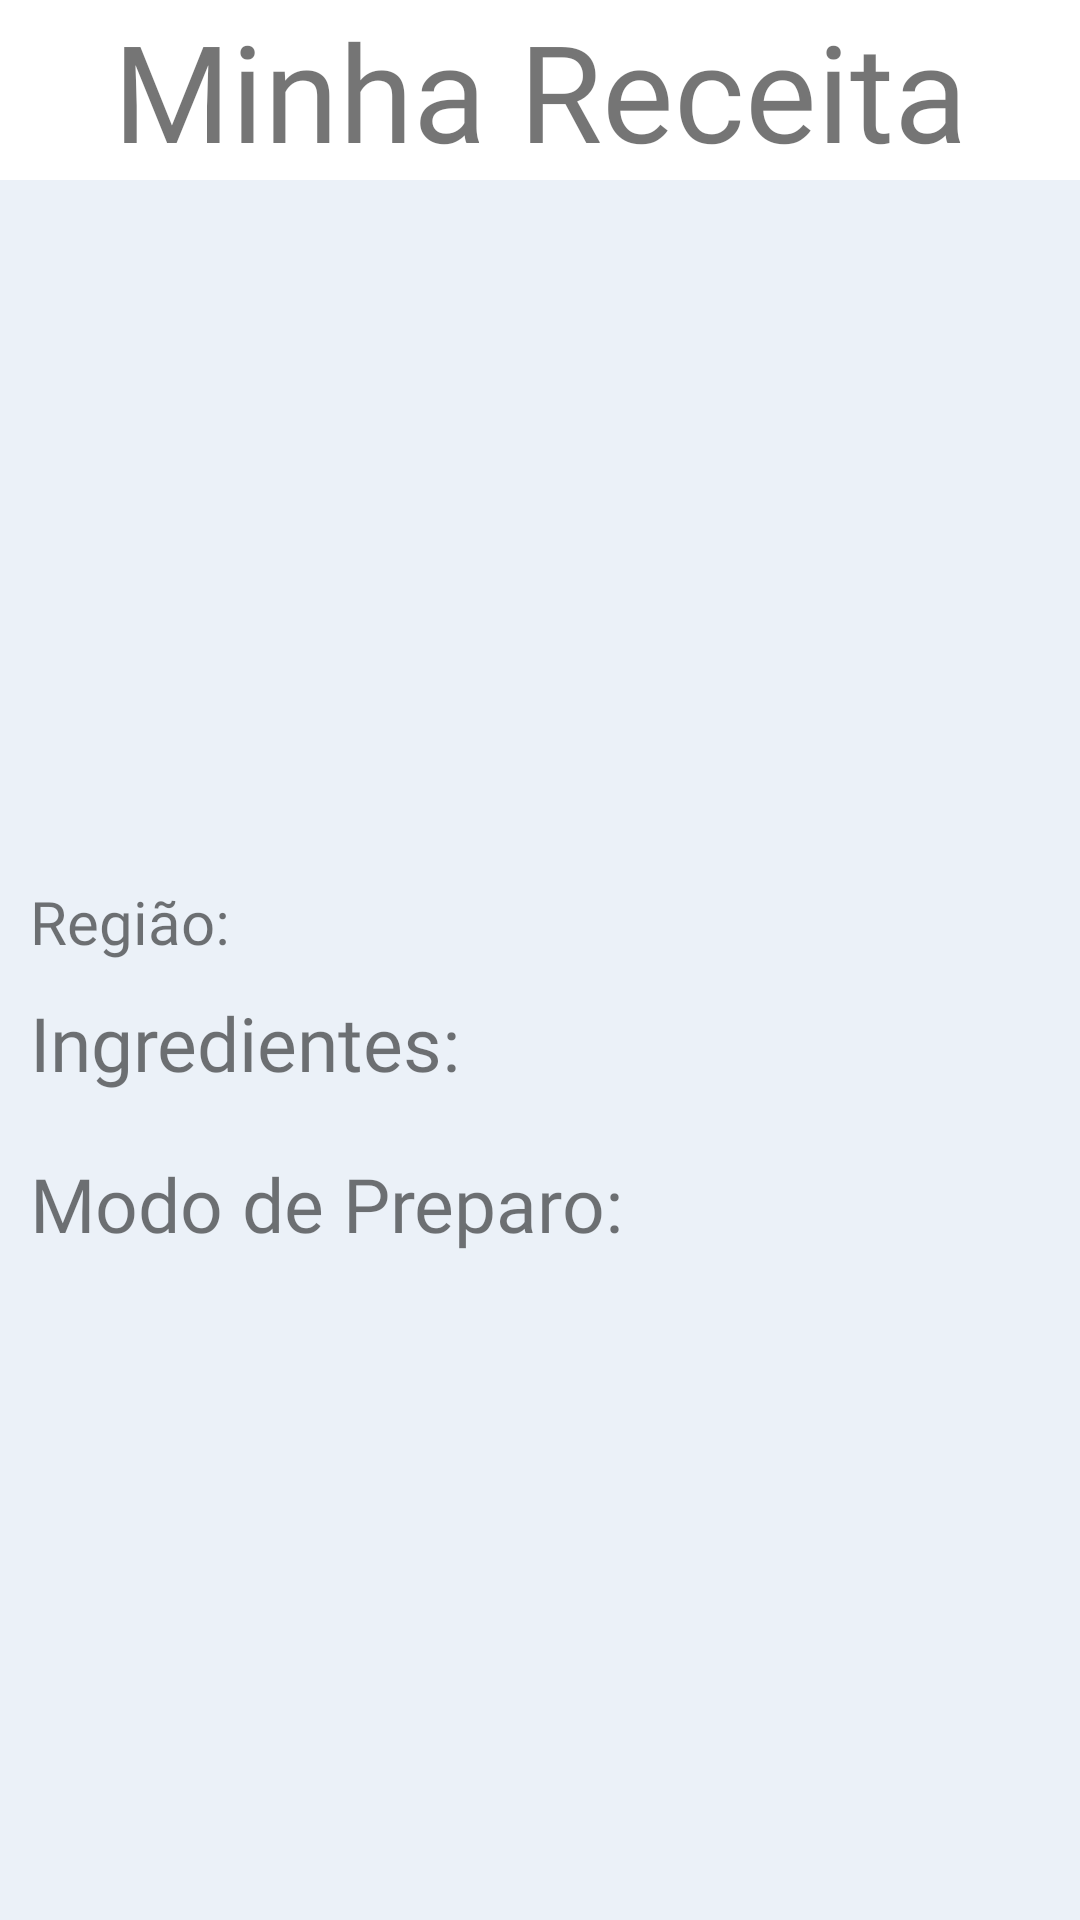

This screen was rendered from an Android layout file. Write that file and the resources it references.
<!-- AndroidManifest.xml: application theme Theme.MinhaReceita -->
<!-- res/layout/meal_detail_activity.xml -->
<?xml version="1.0" encoding="utf-8"?>
<androidx.constraintlayout.widget.ConstraintLayout xmlns:android="http://schemas.android.com/apk/res/android"
    xmlns:app="http://schemas.android.com/apk/res-auto"
    android:layout_width="match_parent"
    android:layout_height="match_parent"
    android:background="@color/material_dynamic_neutral_variant95">

    <com.google.android.material.appbar.AppBarLayout
        android:id="@+id/AppBar"
        android:layout_width="match_parent"
        android:layout_height="wrap_content"
        android:backgroundTint="@color/white"
        app:layout_constraintStart_toStartOf="parent"
        app:layout_constraintTop_toTopOf="parent">

        <androidx.constraintlayout.widget.ConstraintLayout
            android:layout_width="match_parent"
            android:layout_height="match_parent"
            app:layout_constraintStart_toStartOf="parent"
            app:layout_constraintTop_toTopOf="parent">

            <androidx.appcompat.widget.Toolbar
                android:id="@+id/ToolBar"
                android:layout_width="match_parent"
                android:layout_height="wrap_content"
                app:layout_constraintEnd_toEndOf="parent"
                app:layout_constraintStart_toStartOf="parent"
                app:layout_constraintTop_toTopOf="parent">

                <TextView
                    android:id="@+id/title_appbar"
                    android:layout_width="wrap_content"
                    android:layout_height="wrap_content"
                    android:layout_gravity="center"
                    android:fontFamily="@font/alex_brush"
                    android:text="@string/title_minha_receita"
                    android:textSize="45sp" />

            </androidx.appcompat.widget.Toolbar>
        </androidx.constraintlayout.widget.ConstraintLayout>
    </com.google.android.material.appbar.AppBarLayout>


    <ScrollView
        android:layout_width="match_parent"
        android:layout_height="wrap_content"
        android:layout_margin="10dp"
        android:overScrollMode="never"
        app:layout_constraintTop_toBottomOf="@id/AppBar">

        <androidx.constraintlayout.widget.ConstraintLayout
            android:layout_width="match_parent"
            android:layout_height="wrap_content">

            <TextView
                android:id="@+id/meal_title"
                android:layout_width="match_parent"
                android:layout_height="wrap_content"
                android:layout_marginTop="10dp"
                android:fontFamily="@font/coming_soon"
                android:textAlignment="center"
                android:textSize="25sp"
                app:layout_constraintStart_toStartOf="parent"
                app:layout_constraintTop_toTopOf="parent" />

            <ImageView
                android:id="@+id/meal_image"
                android:layout_width="match_parent"
                android:layout_height="150dp"
                android:layout_margin="10dp"
                android:scaleType="centerCrop"
                android:src="@drawable/ic_launcher_foreground"
                app:layout_constraintBottom_toTopOf="@id/youtube_button"
                app:layout_constraintEnd_toEndOf="parent"
                app:layout_constraintTop_toBottomOf="@id/meal_title" />

            <ImageButton
                android:id="@+id/youtube_button"
                android:layout_width="90dp"
                android:layout_height="55dp"
                android:background="@drawable/ic_youtube"
                android:visibility="gone"
                app:layout_constraintEnd_toEndOf="parent"
                app:layout_constraintTop_toBottomOf="@id/meal_image" />

            <TextView
                android:id="@+id/area"
                android:layout_width="wrap_content"
                android:layout_height="wrap_content"
                android:layout_marginTop="20dp"
                android:text="@string/txt_area"
                android:fontFamily="@font/coming_soon"
                android:textAlignment="textStart"
                android:textSize="20sp"
                app:layout_constraintStart_toStartOf="parent"
                app:layout_constraintTop_toBottomOf="@id/meal_image" />

            <TextView
                android:id="@+id/ingredients"
                android:layout_width="wrap_content"
                android:layout_height="wrap_content"
                android:layout_marginTop="10dp"
                android:text="@string/txt_ingredientes"
                android:fontFamily="@font/coming_soon"
                android:textAlignment="textStart"
                android:textSize="25sp"
                app:layout_constraintStart_toStartOf="parent"
                app:layout_constraintTop_toBottomOf="@id/area" />

            <androidx.recyclerview.widget.RecyclerView
                android:id="@+id/ingredients_list"
                android:layout_width="match_parent"
                android:layout_height="wrap_content"
                android:layout_marginTop="10dp"
                android:overScrollMode="never"
                app:layout_constraintStart_toStartOf="parent"
                app:layout_constraintTop_toBottomOf="@id/ingredients" />

            <TextView
                android:id="@+id/prepare_title"
                android:layout_width="match_parent"
                android:layout_height="wrap_content"
                android:layout_marginTop="10dp"
                android:text="@string/txt_modo_de_preparo"
                android:fontFamily="@font/coming_soon"
                android:textAlignment="textStart"
                android:textSize="25sp"
                app:layout_constraintStart_toStartOf="parent"
                app:layout_constraintTop_toBottomOf="@id/ingredients_list" />

            <TextView
                android:id="@+id/prepare"
                android:layout_width="match_parent"
                android:layout_height="wrap_content"
                android:layout_margin="20dp"
                android:textAlignment="textStart"
                android:textSize="20sp"
                app:layout_constraintStart_toStartOf="parent"
                app:layout_constraintTop_toBottomOf="@id/prepare_title"
                app:layout_constraintBottom_toBottomOf="parent"/>

        </androidx.constraintlayout.widget.ConstraintLayout>
    </ScrollView>
</androidx.constraintlayout.widget.ConstraintLayout>
<!-- resources referenced by this layout -->
<resources>
  <color name="white">#FFFFFFFF</color>
  <!-- drawable ic_launcher_foreground: png bitmap (mipmap-hdpi, 2538 bytes) -->
  <string name="title_minha_receita">Minha Receita</string>
  <string name="txt_area">Região: </string>
  <string name="txt_ingredientes">Ingredientes:</string>
  <string name="txt_modo_de_preparo">Modo de Preparo:</string>
  <style name="Theme.MinhaReceita" parent="Theme.MaterialComponents.Light.NoActionBar">
          <item name="android:forceDarkAllowed">false</item>
          <item name="android:windowSplashScreenBackground">@color/light_green</item>
          <item name="android:windowSplashScreenAnimatedIcon">@drawable/ic_food</item>
          
          <item name="colorPrimary">@color/light_green</item>
          <item name="colorPrimaryVariant">@color/light_white</item>
          <item name="colorOnPrimary">@color/light_green</item>
          
          
      </style>
  <color name="light_green">#E7F8F2</color>
  <!-- drawable ic_food: vector/xml drawable (drawable, 4267 chars, omitted) -->
  <color name="light_white">#FAFEFD</color>
</resources>
